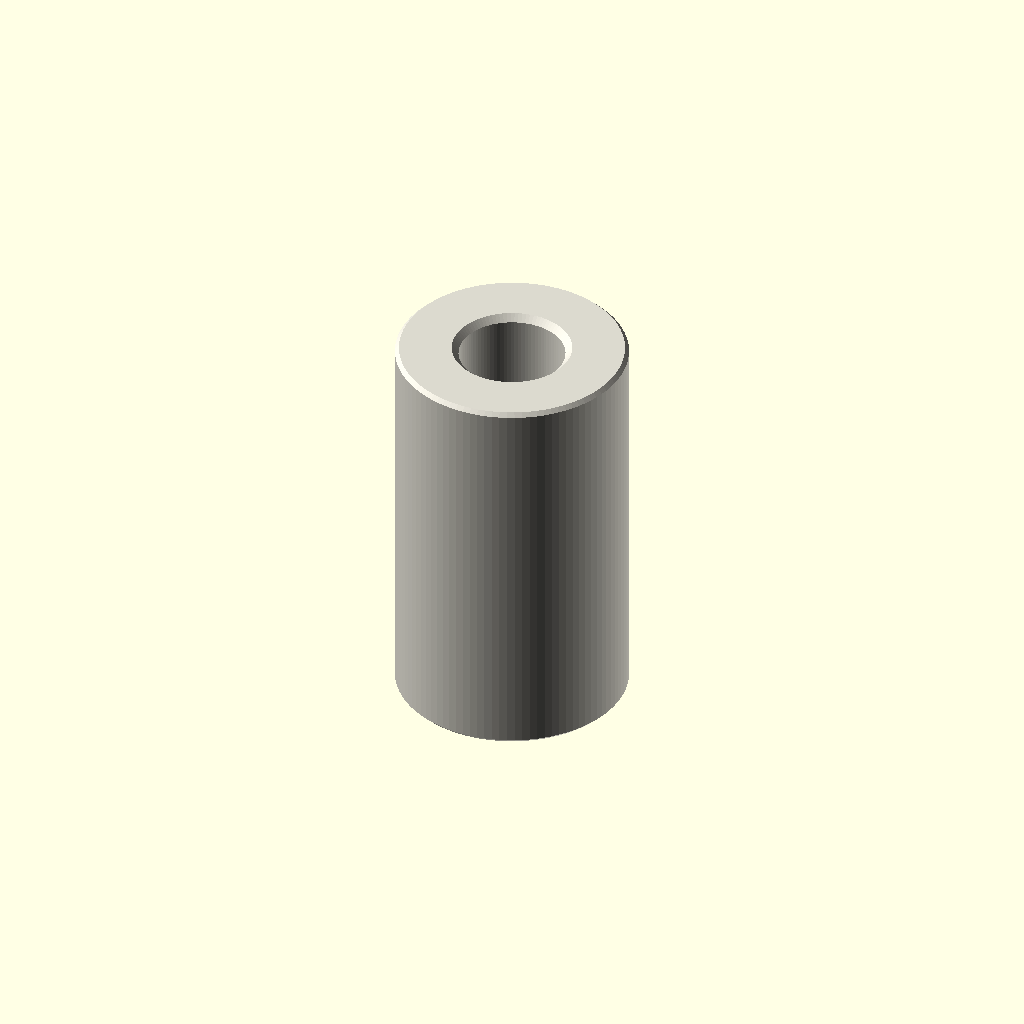
Cell 1: rendered with the file's own defaults.
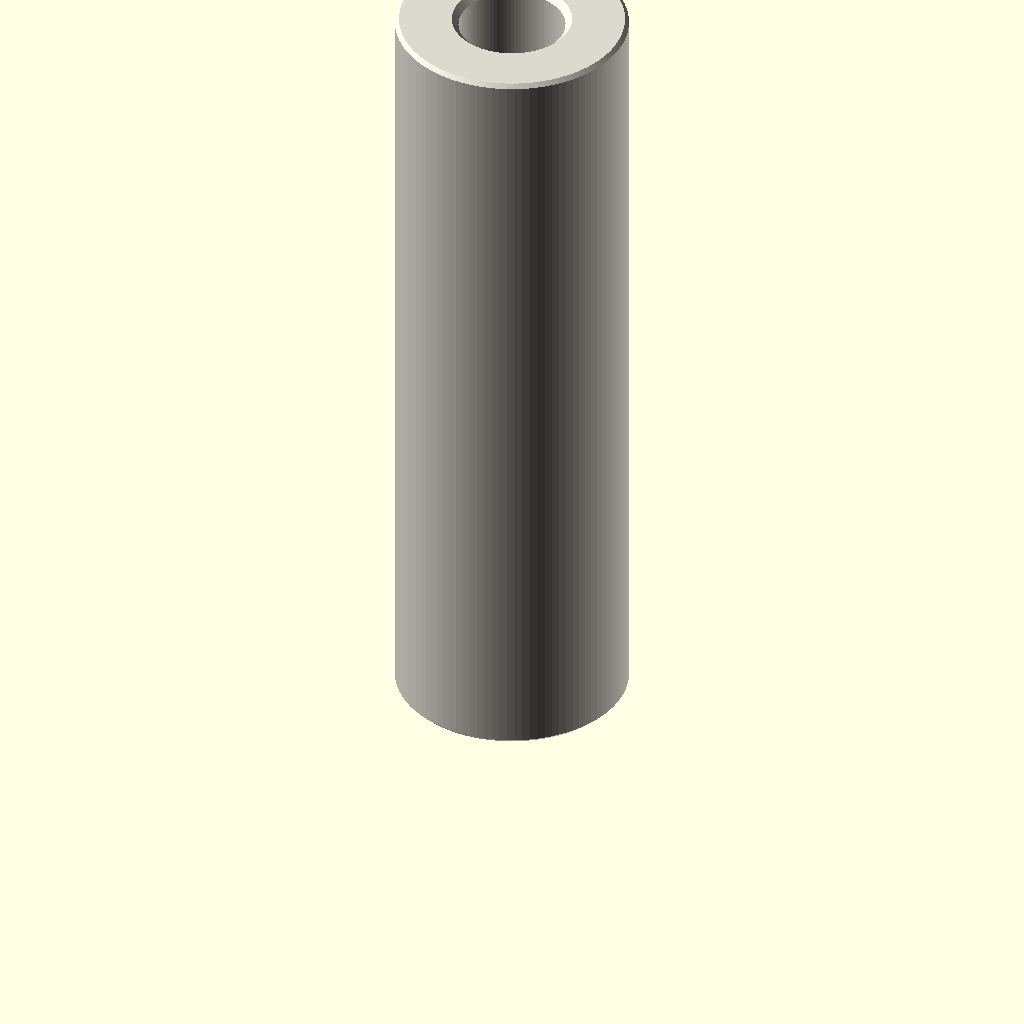
Cell 2: the same model with depth_mm = 24.
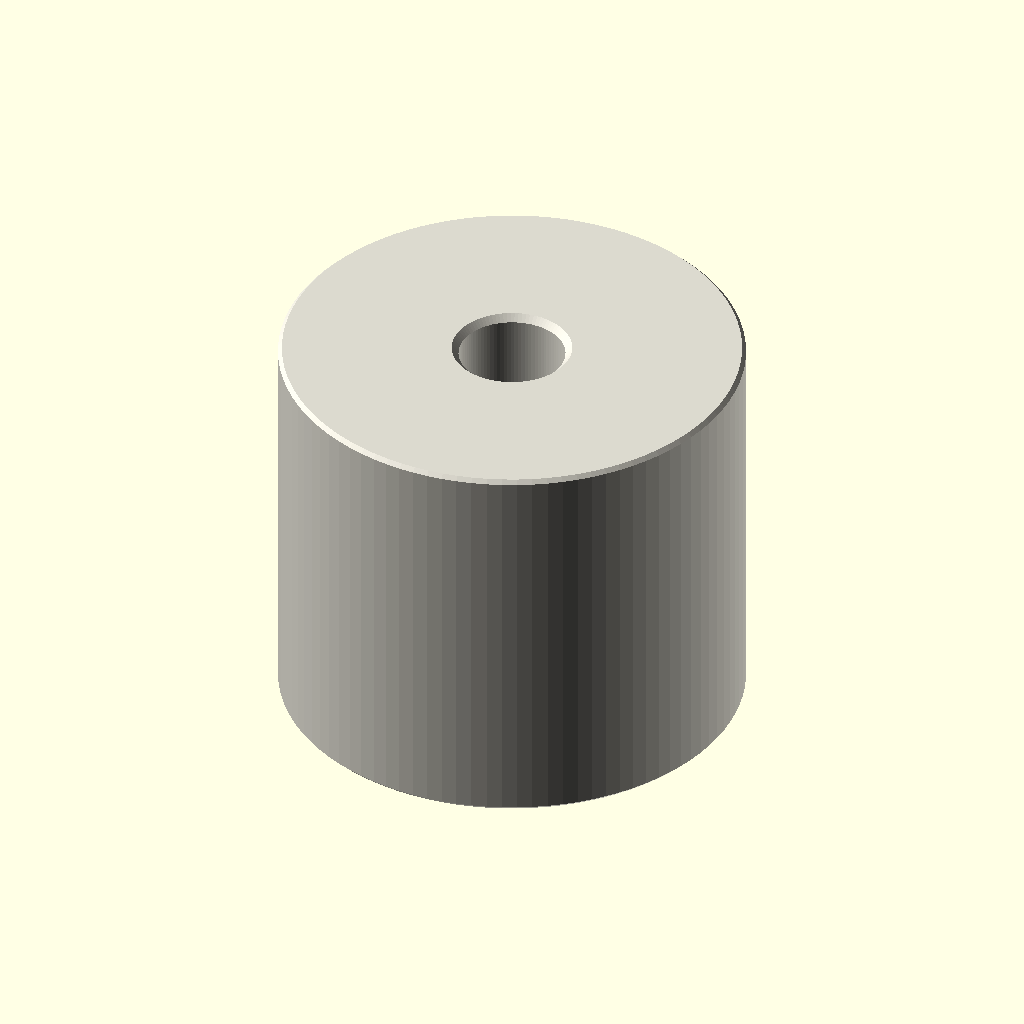
Cell 3: outer_diameter_mm = 14 (everything else at default).
One fixed orthographic camera (rotation 55°, 0°, 25°; colour scheme Cornfield) for every cell.
Source of the model, parts/hardware_spacer_m3_nylon_white_7_mm_outer_diameter_12_mm_depth/scad/working.scad:
// OOMP generic catalogue model; units: mm.
// Stud length is additional to body depth. Tapping depths are model assumptions.
variant = "full"; // [full, display]
family = "spacer";
connection_type = "plain";
depth_mm = 12;
stud_length_mm = 0;
tapped_depth_mm = 0;
bore_mm = 3.2;
outer_diameter_mm = 7;
across_flats_mm = 6;
thread_nominal_diameter_mm = 3;
thread_pitch_mm = 0.5;
edge_chamfer_mm = 0.12;
mouth_chamfer_mm = 0.2;
angular_segments = 96;
samples_per_pitch = 16;

// Boundary travels up the outside, then down any tapped/plain bore.
// Equal-height rings at shoulders form the annular shoulder faces.
n = angular_segments;
threaded = family == "standoff";
has_stud = connection_type == "stud_to_tapped" || connection_type == "stud_to_stud";
two_studs = connection_type == "stud_to_stud";
through = !threaded || connection_type == "tapped_to_tapped";
pitch = thread_pitch_mm;
diameter = threaded ? thread_nominal_diameter_mm : bore_mm;
minor = diameter - 5*sqrt(3)*pitch/8;
transition = mouth_chamfer_mm + (threaded ? 5*sqrt(3)*pitch/16 : 0);
tip_chamfer = mouth_chamfer_mm + 17*sqrt(3)*pitch/48;
function sorted(v) = len(v)<=1 ? v : let(p=v[0])
    concat(sorted([for(x=v) if(x<p-1e-8) x]), [p], sorted([for(x=v) if(x>p+1e-8) x]));
function reverse(v) = [for(i=[len(v)-1:-1:0]) v[i]];
function theta(i) = i*360/n;
function fract(x) = x-floor(x);
function phase_distance(i,z) = abs(fract(z/pitch-theta(i)/360+0.5)-0.5);
function thread_r(i,z) = minor/2 + min(5*sqrt(3)*pitch/16,
    max(0,(phase_distance(i,z)-0.125)*pitch*sqrt(3)));
function stud_r(i,z,tip) = min(diameter/2 - (variant=="full" ?
    min(17*sqrt(3)*pitch/48,max(0,(phase_distance(i,z)-0.0625)*pitch*sqrt(3))) : 0),
    diameter/2-tip_chamfer+abs(z-tip));
function body_r(i,z) = (threaded ? across_flats_mm/2/cos(theta(i)%60-30) : outer_diameter_mm/2)
    - max(0,edge_chamfer_mm-min(z,depth_mm-z));
function bore_r(i,z) = max(threaded ? (variant=="full" ? thread_r(i,z) : minor/2) : diameter/2,
    diameter/2+mouth_chamfer_mm-(through ? min(z,depth_mm-z) : depth_mm-z));
function stud_z(a,b,tip) = let(count=variant=="full" ? ceil(stud_length_mm/pitch*samples_per_pitch) : 1)
    sorted(concat([for(i=[0:count]) a+(b-a)*i/count], [tip==a ? tip+tip_chamfer : tip-tip_chamfer]));
body_z = sorted([0,edge_chamfer_mm,depth_mm-edge_chamfer_mm,depth_mm]);
low = through ? 0 : depth_mm-tapped_depth_mm;
count = threaded && variant=="full" ? ceil((depth_mm-low)/pitch*samples_per_pitch) : 1;
bore_z = two_studs ? [] : reverse(sorted(concat(
    [for(i=[0:count]) low+(depth_mm-low)*i/count],
    [depth_mm-mouth_chamfer_mm,depth_mm-transition],
    through ? [mouth_chamfer_mm,transition] : [])));
// Ring descriptors: [height, kind, tip]. Kind: 0 body, 1 stud, 2 bore.
rings = concat(
    has_stud ? [for(z=stud_z(-stud_length_mm,0,-stud_length_mm)) [z,1,-stud_length_mm]] : [],
    [for(z=body_z) [z,0,0]],
    two_studs ? [for(z=stud_z(depth_mm,depth_mm+stud_length_mm,depth_mm+stud_length_mm)) [z,1,depth_mm+stud_length_mm]] : [],
    [for(z=bore_z) [z,2,0]]);
function radius(i,ring) = ring[1]==0 ? body_r(i,ring[0]) :
    ring[1]==1 ? stud_r(i,ring[0],ring[2]) : bore_r(i,ring[0]);
points = concat([for(ring=rings) for(i=[0:n-1])
    [radius(i,ring)*cos(theta(i)),radius(i,ring)*sin(theta(i)),ring[0]]],
    through ? [] : [[0,0,rings[0][0]],[0,0,rings[len(rings)-1][0]]]);
center = len(rings)*n;
last = (len(rings)-1)*n;
// OpenSCAD winding is opposite to STL winding.
faces = concat(
    [for(j=[0:len(rings)-(through ? 1 : 2)]) for(i=[0:n-1]) each
        let(a=j*n+i,b=j*n+(i+1)%n,c=((j+1)%len(rings))*n+(i+1)%n,d=((j+1)%len(rings))*n+i)
        [[a,c,b],[a,d,c]]],
    through ? [] : [for(i=[0:n-1]) each let(k=(i+1)%n)
        [[center,i,k],[center+1,last+k,last+i]]]);
assert(family=="spacer" || family=="standoff");
assert(!threaded || connection_type=="tapped_to_tapped" || has_stud);
assert(depth_mm>0 && diameter>0 && pitch>0);
assert(variant=="full" || variant=="display");
assert(n>=24 && n%12==0 && samples_per_pitch>=8);
assert(mouth_chamfer_mm>0 && mouth_chamfer_mm<depth_mm/2);
assert(edge_chamfer_mm>=0 && edge_chamfer_mm<depth_mm/2);
assert(diameter+4*max(mouth_chamfer_mm,edge_chamfer_mm) < (threaded ? across_flats_mm : outer_diameter_mm));
assert(!has_stud || stud_length_mm>2*mouth_chamfer_mm);
assert(!through || !threaded || 2*transition<depth_mm);
assert(connection_type!="stud_to_tapped" || (tapped_depth_mm>transition && tapped_depth_mm<depth_mm));
color([0.86,0.85,0.81]) polyhedron(points=points,faces=faces,convexity=20);
Parameter table extracted from the source (name, type, default, range or options):
variant: string, default "full", options "full", "display"
family: string, default "spacer"
connection_type: string, default "plain"
depth_mm: number, default 12
stud_length_mm: number, default 0
tapped_depth_mm: number, default 0
bore_mm: number, default 3.2
outer_diameter_mm: number, default 7
across_flats_mm: number, default 6
thread_nominal_diameter_mm: number, default 3
thread_pitch_mm: number, default 0.5
edge_chamfer_mm: number, default 0.12
mouth_chamfer_mm: number, default 0.2
angular_segments: number, default 96
samples_per_pitch: number, default 16
